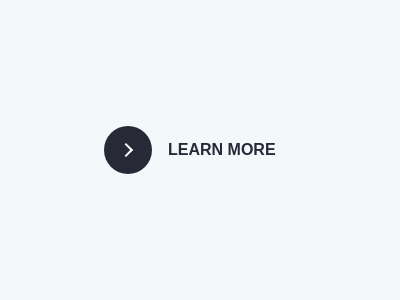

Recreate this image using only HTML and CSS.

<!-- file: index.html -->
<!DOCTYPE html>
<html lang="en">
<head>
    <meta charset="UTF-8">
    <meta name="viewport" content="width=device-width, initial-scale=1.0">

    <title>Button With Awesome Hover Effect</title>
    
    <link rel="stylesheet" href="style.css">
</head>
<body> 
    <a href="#" class="learn-more">
        <span class="circle">
            <span class="icon arrow"></span>
        </span>
        <span class="text">
            Learn More
        </span>
    </a>
    
</body>
</html>

/* file: style.css */
*, *::before, *::after{
    padding: 0;
    margin: 0;
    box-sizing: border-box;
} 
body{
    font-family: 'Franklin Gothic Medium', 'Arial Narrow', Arial, sans-serif;
    font-size: 1rem;
    line-height: 1.5;
    display: flex;
    align-items: center;
    justify-content: center;
    margin: 0;
    min-height: 100dvh;
    background-color: #f3f8fa;
}
.learn-more{
    position: relative;
    display: flex;
    align-items: center;
    width: 12rem;
    height: auto;
}
.circle{
    position: relative;
    display: block;
    margin: 0;
    width: 3rem;
    height: 3rem;
    background-color: #282936;
    border-radius: 1.625rem;
    transition: all 0.45s cubic-bezier(0.65, 0, 0.076, 1);
}
.learn-more:hover .circle{
    width: 100%;
}

.arrow{
    position: absolute;
    top: 0;
    bottom: 0;
    left: 0.625rem;
    margin: auto;
    width: 1.125rem;
    height: 0.125rem;
    transition: all 0.45s cubic-bezier(0.65, 0, 0.076, 1);
}
.arrow::before{
    content: '';
    position: absolute;
    top: -0.25rem;
    right: 0.0425rem;
    width: 0.625rem;
    height: 0.625rem;
    border-top: 0.125rem solid #fff;
    border-right: 0.125rem solid #fff;
    transition: all 0.45s cubic-bezier(0.65, 0, 0.076, 1);
    transform: rotate(45deg);
}
.learn-more:hover .arrow{
    background-color: #fff;
    transform: translate(1rem, 0);
}
.text{
    position: absolute;
    transition: all 0.45s cubic-bezier(0.65, 0, 0.076, 1);
    margin: 0 0 0 4rem;
    color: #282936;
    font-weight: 700;
    text-transform: uppercase;
}
.learn-more:hover .text{
    color: #fff;
}
